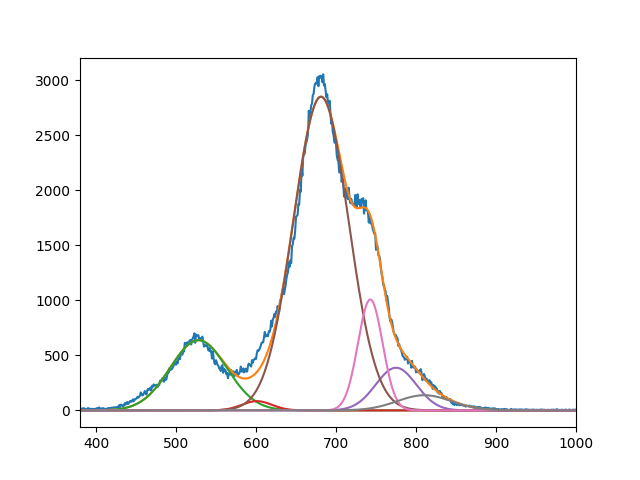

Values plotted in this chart, from the file beside it:
6.372631672337937516e+02, 8.411873807486077226e+01, 2.848229695539740078e+03, 3.873592385934046547e+02, 1.006885116151509010e+03, 1.379432609127567559e+02
5.280516565388797972e+02, 6.009999998486761115e+02, 6.812036097923926263e+02, 7.749999938137126492e+02, 7.428835059998948509e+02, 8.103710083272505926e+02
4.999999999999999289e+01, 2.656858872919671910e+01, 4.864702818871867862e+01, 3.578903579807420954e+01, 2.174926667660519186e+01, 4.803862026594860168e+01
